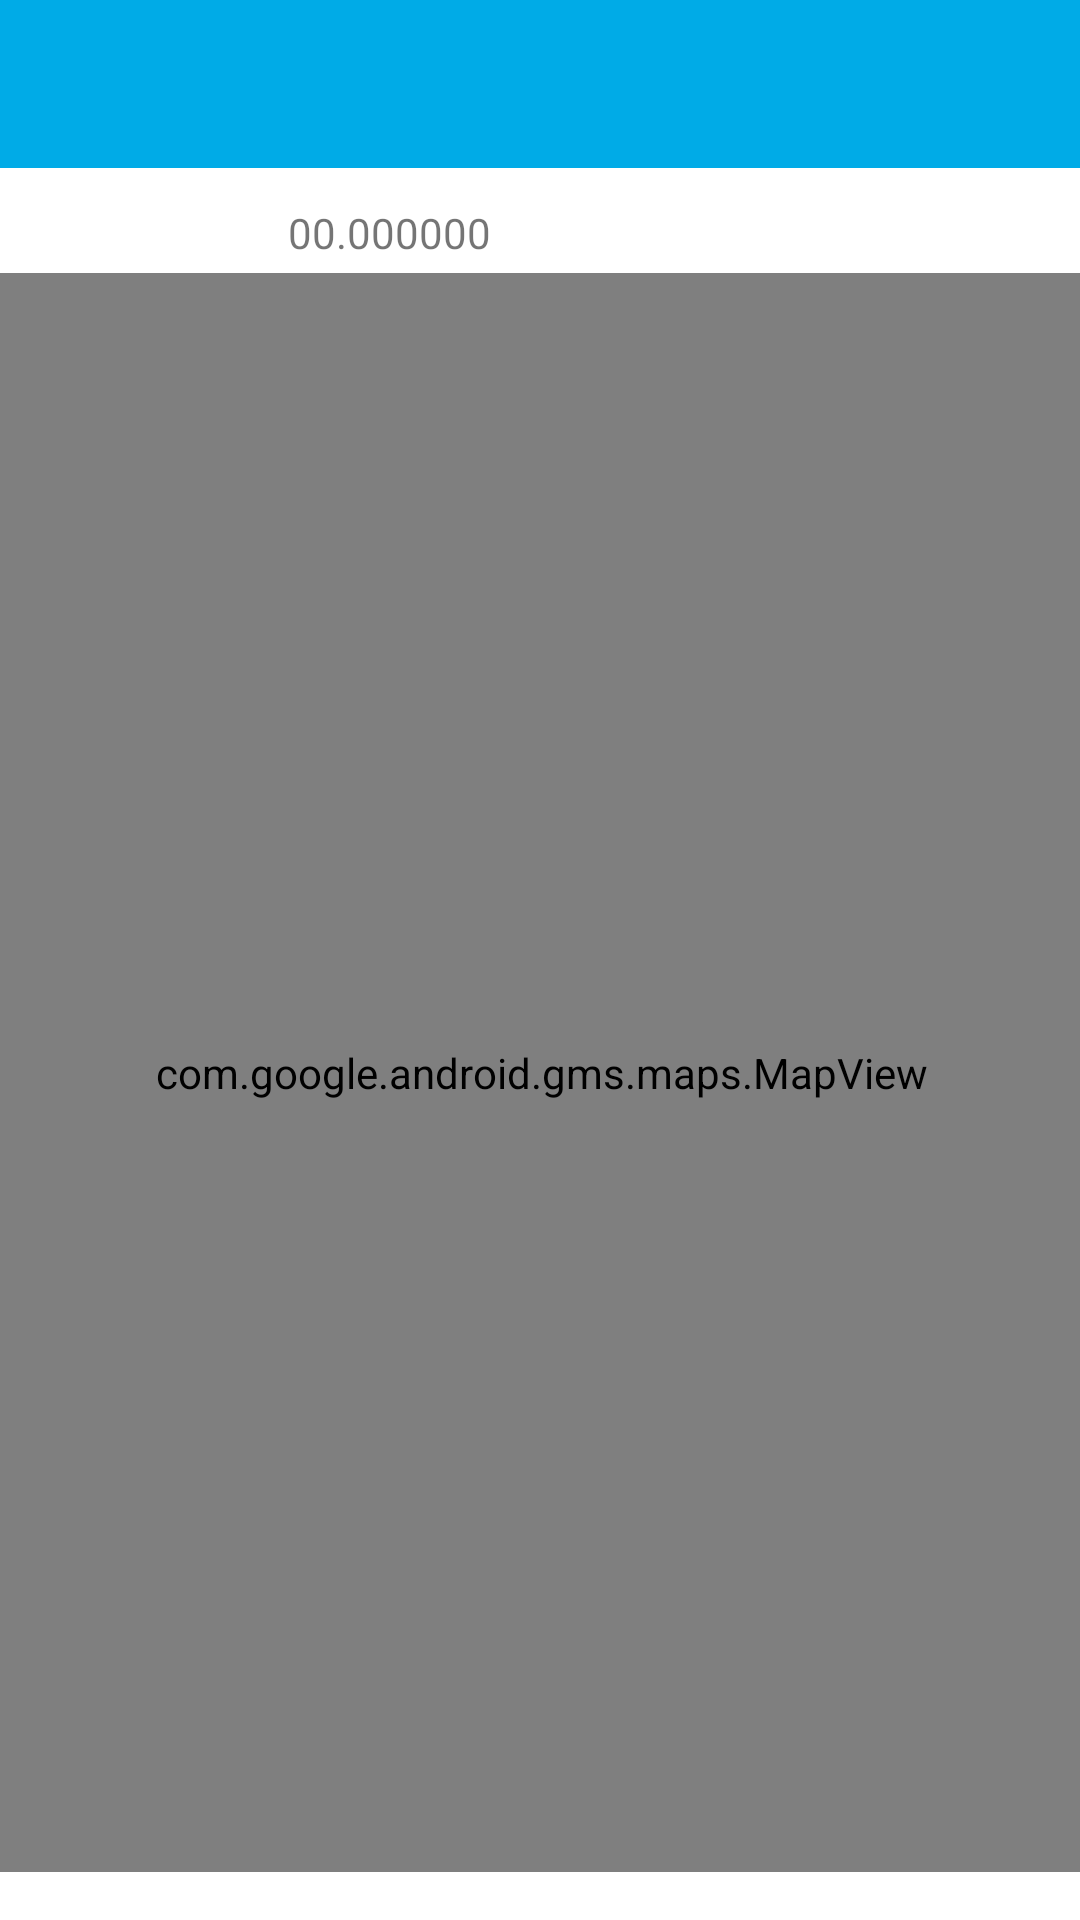

This screen was rendered from an Android layout file. Write that file and the resources it references.
<!-- AndroidManifest.xml: application theme Theme.ArchaeologicalFieldwork -->
<!-- res/layout/activity_map.xml -->
<?xml version="1.0" encoding="utf-8"?>
<androidx.coordinatorlayout.widget.CoordinatorLayout xmlns:android="http://schemas.android.com/apk/res/android"
    xmlns:app="http://schemas.android.com/apk/res-auto"
    xmlns:tools="http://schemas.android.com/tools"
    android:layout_width="match_parent"
    android:layout_height="match_parent"
    tools:context=".views.location.EditLocationView">

    <com.google.android.material.appbar.AppBarLayout
        android:layout_width="match_parent"
        android:layout_height="wrap_content"
        android:background="@color/colorAccent"
        android:fitsSystemWindows="true"
        app:elevation="0dip"
        app:theme="@style/ThemeOverlay.AppCompat.Dark.ActionBar">

        <androidx.appcompat.widget.Toolbar
            android:id="@+id/toolbar"
            android:layout_width="match_parent"
            android:layout_height="wrap_content"
            app:titleTextColor="@color/colorPrimary" />
    </com.google.android.material.appbar.AppBarLayout>

    <androidx.constraintlayout.widget.ConstraintLayout
        android:layout_width="match_parent"
        android:layout_height="match_parent"
        android:layout_alignTop="@+id/appBarLayout"
        android:layout_alignParentBottom="true"
        android:layout_marginTop="0dp"
        android:layout_marginBottom="0dp">

        <TextView
            android:id="@+id/lat"
            android:layout_width="wrap_content"
            android:layout_height="wrap_content"
            android:layout_marginStart="96dp"
            android:layout_marginTop="68dp"
            android:text="00.000000"
            app:layout_constraintStart_toStartOf="parent"
            app:layout_constraintTop_toTopOf="parent" />

        <TextView
            android:id="@+id/lng"
            android:layout_width="wrap_content"
            android:layout_height="wrap_content"
            android:layout_marginStart="106dp"
            android:layout_marginTop="68dp"
            android:layout_marginEnd="113dp"
            android:text="00.000000"
            app:layout_constraintEnd_toEndOf="parent"
            app:layout_constraintHorizontal_bias="0.47"
            app:layout_constraintStart_toEndOf="@+id/lat"
            app:layout_constraintTop_toTopOf="parent" />

        <com.google.android.gms.maps.MapView
            android:id="@+id/mapView"
            android:layout_width="382dp"
            android:layout_height="533dp"
            android:layout_marginStart="16dp"
            android:layout_marginTop="4dp"
            android:layout_marginEnd="16dp"
            android:layout_marginBottom="16dp"
            app:layout_constraintBottom_toBottomOf="parent"
            app:layout_constraintEnd_toEndOf="parent"
            app:layout_constraintStart_toStartOf="parent"
            app:layout_constraintTop_toBottomOf="@+id/lat"
            app:layout_constraintVertical_bias="1.0" />
    </androidx.constraintlayout.widget.ConstraintLayout>

</androidx.coordinatorlayout.widget.CoordinatorLayout>
<!-- resources referenced by this layout -->
<resources>
  <color name="colorAccent">#00ABE7</color>
  <color name="colorPrimary">#EAD2AC</color>
  <style name="Theme.ArchaeologicalFieldwork" parent="Theme.MaterialComponents.DayNight.DarkActionBar">
          
          <item name="colorPrimary">@color/purple_500</item>
          <item name="colorPrimaryVariant">@color/purple_700</item>
          <item name="colorOnPrimary">@color/white</item>
          
          <item name="colorSecondary">@color/teal_200</item>
          <item name="colorSecondaryVariant">@color/teal_700</item>
          <item name="colorOnSecondary">@color/black</item>
          
          <item name="android:statusBarColor" tools:targetApi="l">?attr/colorPrimaryVariant</item>
          
      </style>
  <!-- not gathered from this repository: default colours our renderer supplied (Android Studio template values) -->
  <color name="purple_500">#FF6200EE</color>
  <color name="purple_700">#FF3700B3</color>
  <color name="teal_200">#FF03DAC5</color>
  <color name="teal_700">#FF018786</color>
  <color name="black">#FF000000</color>
  <color name="white">#FFFFFFFF</color>
</resources>
